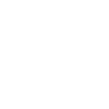
t = 0.00 s
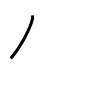
t = 1.00 s
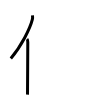
t = 2.00 s
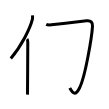
t = 3.00 s
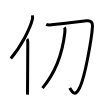
t = 4.00 s
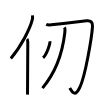
t = 5.00 s

The animated SVG that drew these frames (rendered in a browser with its animation timeline set to each time). Animation: 5 SMIL elements (animate=5); one cycle of 5.00 s.

<svg width="109px" height="109px" viewBox="0 0 px 109px" xmlns="http://www.w3.org/2000/svg" xmlns:xlink="http://www.w3.org/1999/xlink" xml:space="preserve" version="1.1"  baseProfile="full">
<path d="M32.49,15.39c0.13,1.17,0.24,2.64-0.12,4.08c-2.26,9.09-11.02,26.67-21.56,39" style="fill:none;stroke:black;stroke-width:3;opacity:0">
  <animate attributeType="CSS" attributeName="opacity" from="0" to="1" begin="0s" dur="1s" repeatCount="0" fill="freeze" />
</path>
<path d="M27.03,39c0.59,0.61,0.76,1.97,0.76,3.23c0,13.02-0.29,43.65-0.29,52.4" style="fill:none;stroke:black;stroke-width:3;opacity:0">
  <animate attributeType="CSS" attributeName="opacity" from="0" to="1" begin="1s" dur="1s" repeatCount="0" fill="freeze" />
</path>
<path d="M46.22,24.4c1.66,0.83,3.74,0.61,5.21,0.45C63.5,23.5,80,21.61,86.57,20.76c4.27-0.55,6.17,1.66,5.93,5.55c-0.63,10.25-7.05,49.63-12.87,61.41c-4.22,8.55-6.69,5.81-9.88,0.26" style="fill:none;stroke:black;stroke-width:3;opacity:0">
  <animate attributeType="CSS" attributeName="opacity" from="0" to="1" begin="2s" dur="1s" repeatCount="0" fill="freeze" />
</path>
<path d="M64.44,27.33c0.81,1.17,0.59,3.49,0.37,5.44C62.63,51.82,56.7,71.14,42.5,88.11" style="fill:none;stroke:black;stroke-width:3;opacity:0">
  <animate attributeType="CSS" attributeName="opacity" from="0" to="1" begin="3s" dur="1s" repeatCount="0" fill="freeze" />
</path>
<path d="M49.89,41.32c0.38,2.32-3.16,13.34-6.81,16.42" style="fill:none;stroke:black;stroke-width:3;opacity:0">
  <animate attributeType="CSS" attributeName="opacity" from="0" to="1" begin="4s" dur="1s" repeatCount="0" fill="freeze" />
</path>
</svg>
